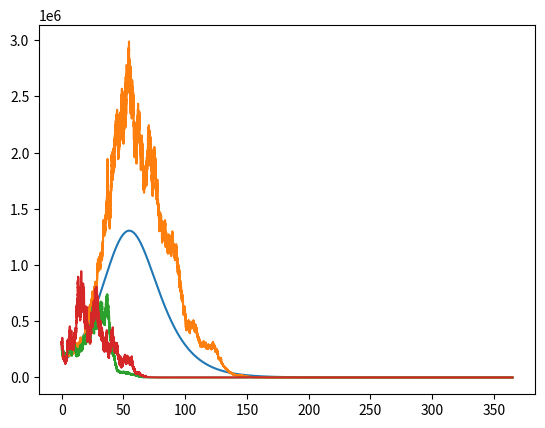

Python code for this plot:
import numpy as np
import matplotlib.pyplot as plt


# Define the SEIR model parameters
total_pop = 220000000
m = .1/(67.7*365)  # natural mortality
a = m*total_pop  # recruitement Rate
b = .9549  # transmission rate
n = .9635  # transmissibility multiple of asymptomatic infection
s = .8961
w = .9692
m0 = .0126  # death rate during E(t)
m1 = .001  # death rate during I(t)
m2 = .0069  # death rate druing A(t)
y1 = .1456  # recovery rate for symp
y2 = .8666  # recovery rate during for asymp


# Define the initial values for the model variables
S0 = 219698286
E0 = 300000
I0 = 1714
A0 = 0
R0 = 0
N0 = total_pop

# Define the duration of the simulation (in days)
t_max = 365
dt = 1/365
sd_list = [0, .1, .2, .3]

# Define the time vector
t = np.arange(0, t_max, dt)

# Define the arrays to store the model variables
S = np.zeros(len(t))
E = np.zeros(len(t))
I = np.zeros(len(t))
A = np.zeros(len(t))
R = np.zeros(len(t))
N = np.zeros(len(t))

# Initialize the arrays with the initial values
S[0] = S0
E[0] = E0
I[0] = I0
A[0] = A0
R[0] = R0
N[0] = N0
paths = []
np.random.seed(8)
# Implement Euler's method to simulate the SEIAR model
for sd in sd_list:
    S = np.zeros(len(t))
    E = np.zeros(len(t))
    I = np.zeros(len(t))
    A = np.zeros(len(t))
    R = np.zeros(len(t))
    N = np.zeros(len(t))
    S[0] = S0
    E[0] = E0
    I[0] = I0
    A[0] = A0
    R[0] = R0
    N[0] = N0


# Change These Equations
    for i in range(1, len(t)):
        dSdt = (a - b*(I[i-1] + n*A[i-1])*(S[i-1]/N[i-1]) - m *
                S[i-1])*dt + sd*np.sqrt(dt)*np.random.normal(0, 1)*S[i-1]
        dEdt = (b*(I[i-1]+n*A[i-1])*(S[i-1]/N[i-1])-(s+m+m0) *
                E[i-1])*dt + sd*np.sqrt(dt)*np.random.normal(0, 1)*E[i-1]
        dIdt = (s*(1-w)*E[i-1]-(m+m1+y1)*I[i-1])*dt + \
            sd*np.sqrt(dt)*np.random.normal(0, 1)*I[i-1]
        dAdt = (s*w*E[i-1] - (m+m2+y2)*A[i-1])*dt + \
            sd * np.sqrt(dt)*np.random.normal(0, 1)*A[i-1]
        dRdt = (y1*I[i-1]+y2*A[i-1]-m*R[i-1])*dt + \
            sd*np.sqrt(dt)*np.random.normal(0, 1)*R[i-1]

        S[i] = S[i-1] + dSdt
        E[i] = E[i-1] + dEdt
        I[i] = I[i-1] + dIdt
        A[i] = A[i-1] + dAdt
        R[i] = R[i-1] + dRdt
        N[i] = S[i] + E[i] + I[i] + A[i] + R[i]
    paths.append(E)

for path in paths:
    plt.plot(t, path, label='E Something')
plt.show()
